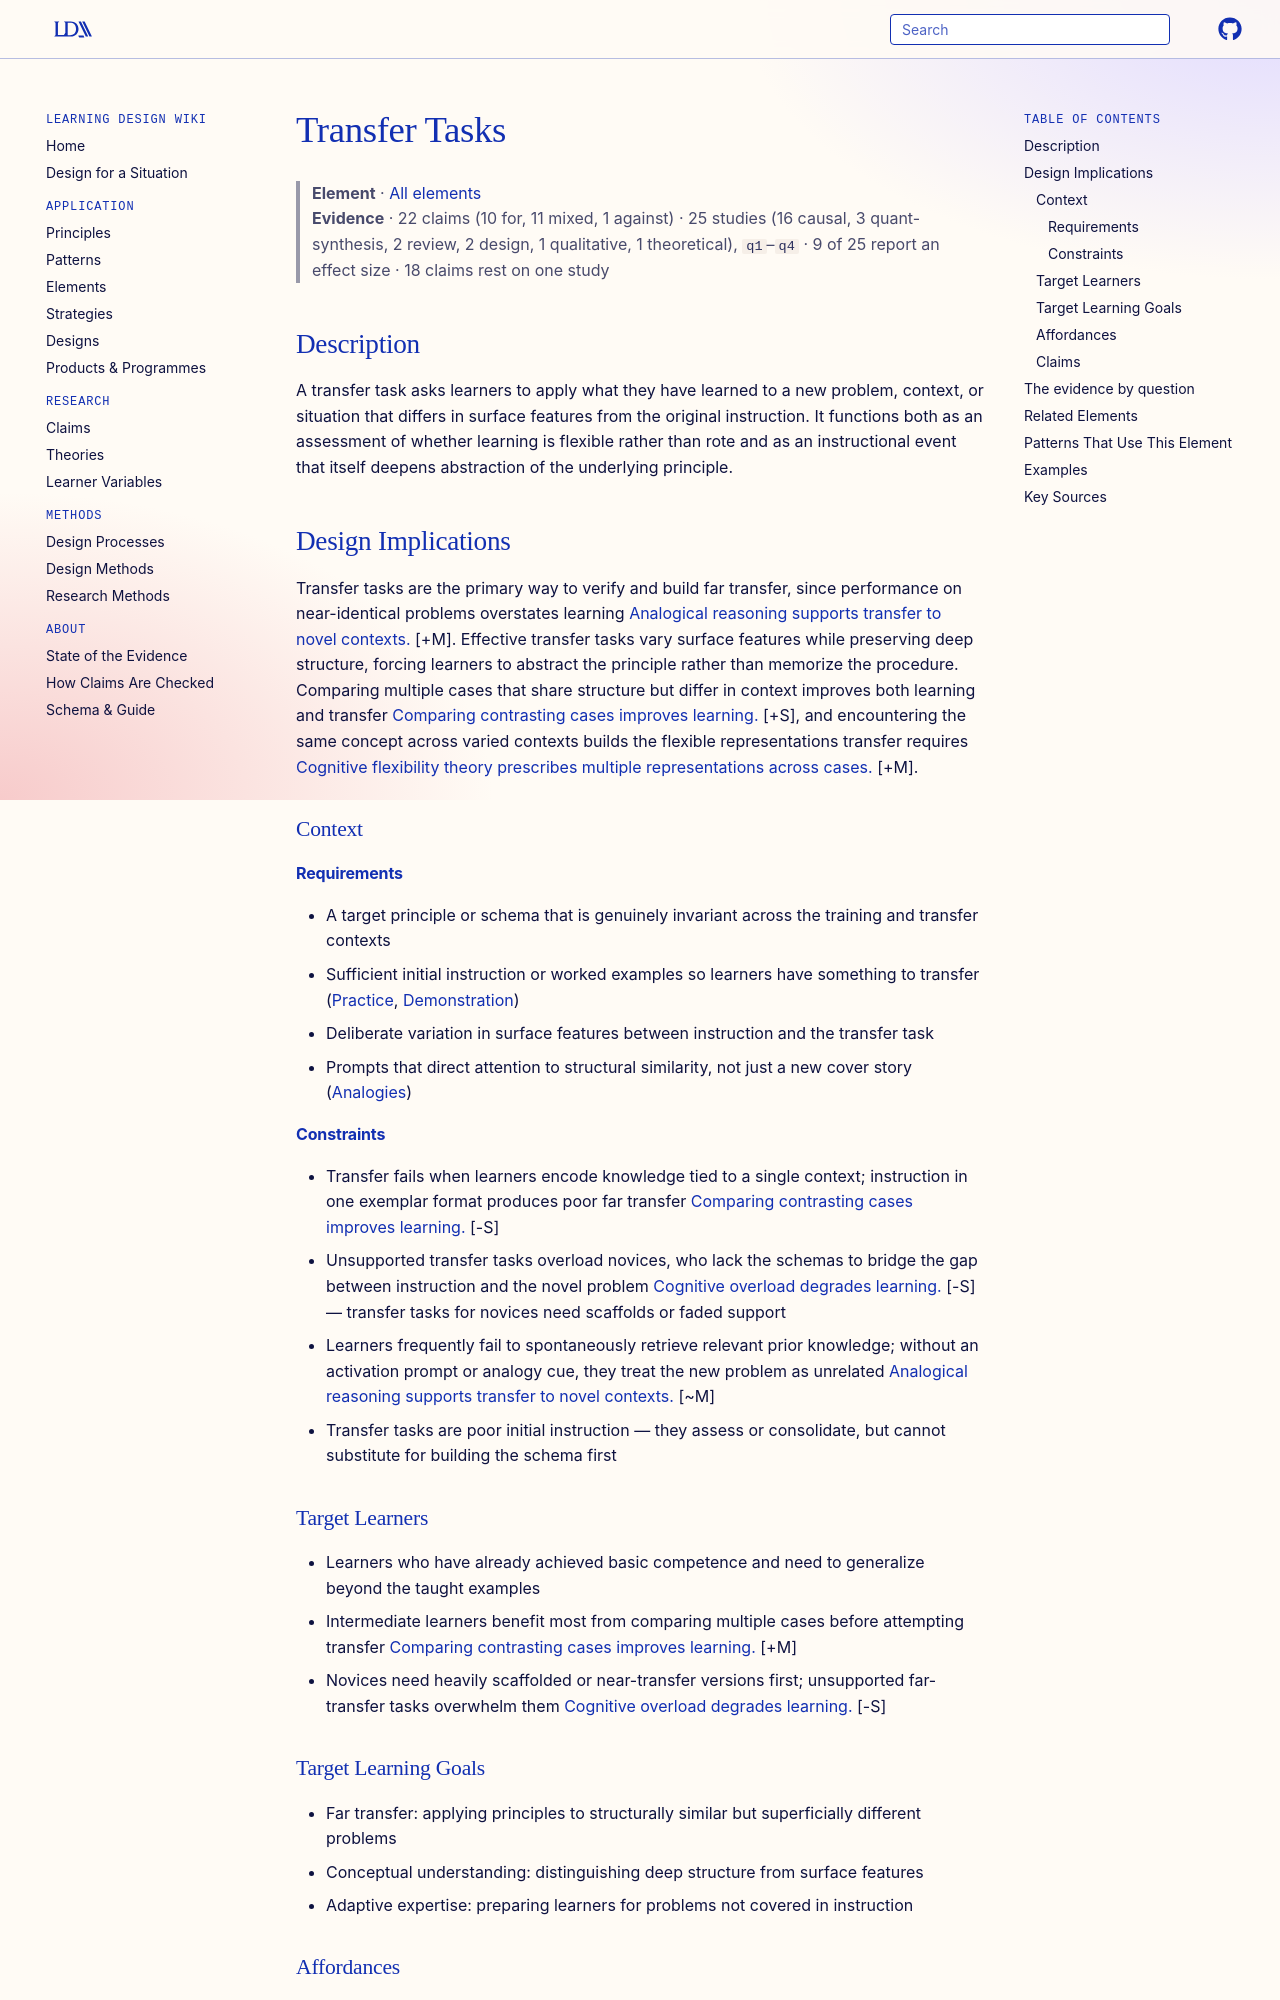

repository: Learning-Design-Alliance/learning-wiki · page: elements/transfer-tasks/index.html · generator: mkdocs

---
type: element
id: transfer-tasks
title: Transfer Tasks
description: A transfer task requires learners to apply learned knowledge or skills to a novel problem or context different from the one in which they were taught.
canonical: true
status: review
generated:
  by: "claude/unspecified"
  at: 2026-08-30
---

# Transfer Tasks

> **Element** · [All elements](index.md)
> **Evidence** · 22 claims (10 for, 11 mixed, 1 against) · 25 studies (16 causal, 3 quant-synthesis, 2 review, 2 design, 1 qualitative, 1 theoretical), `q1`–`q4` · 9 of 25 report an effect size · 18 claims rest on one study

## Description
A transfer task asks learners to apply what they have learned to a new problem, context, or situation that differs in surface features from the original instruction. It functions both as an assessment of whether learning is flexible rather than rote and as an instructional event that itself deepens abstraction of the underlying principle.

## Design Implications

Transfer tasks are the primary way to verify and build far transfer, since performance on near-identical problems overstates learning [Analogical reasoning supports transfer to novel contexts.](../claims/comparing-contrasting-cases-improves-learning.md) [+M]. Effective transfer tasks vary surface features while preserving deep structure, forcing learners to abstract the principle rather than memorize the procedure. Comparing multiple cases that share structure but differ in context improves both learning and transfer [Comparing contrasting cases improves learning.](../claims/comparing-contrasting-cases-improves-learning.md) [+S], and encountering the same concept across varied contexts builds the flexible representations transfer requires [Cognitive flexibility theory prescribes multiple representations across cases.](../claims/cognitive-flexibility-theory-multiple-cases.md) [+M].

### Context
#### Requirements
- A target principle or schema that is genuinely invariant across the training and transfer contexts
- Sufficient initial instruction or worked examples so learners have something to transfer ([Practice](practice.md), [Demonstration](demonstration.md))
- Deliberate variation in surface features between instruction and the transfer task
- Prompts that direct attention to structural similarity, not just a new cover story ([Analogies](analogies.md))

#### Constraints
- Transfer fails when learners encode knowledge tied to a single context; instruction in one exemplar format produces poor far transfer [Comparing contrasting cases improves learning.](../claims/comparing-contrasting-cases-improves-learning.md) [-S]
- Unsupported transfer tasks overload novices, who lack the schemas to bridge the gap between instruction and the novel problem [Cognitive overload degrades learning.](../claims/cognitive-overload-degrades-learning.md) [-S] — transfer tasks for novices need scaffolds or faded support
- Learners frequently fail to spontaneously retrieve relevant prior knowledge; without an activation prompt or analogy cue, they treat the new problem as unrelated [Analogical reasoning supports transfer to novel contexts.](../claims/comparing-contrasting-cases-improves-learning.md) [~M]
- Transfer tasks are poor initial instruction — they assess or consolidate, but cannot substitute for building the schema first

### Target Learners
- Learners who have already achieved basic competence and need to generalize beyond the taught examples
- Intermediate learners benefit most from comparing multiple cases before attempting transfer [Comparing contrasting cases improves learning.](../claims/comparing-contrasting-cases-improves-learning.md) [+M]
- Novices need heavily scaffolded or near-transfer versions first; unsupported far-transfer tasks overwhelm them [Cognitive overload degrades learning.](../claims/cognitive-overload-degrades-learning.md) [-S]

### Target Learning Goals
- Far transfer: applying principles to structurally similar but superficially different problems
- Conceptual understanding: distinguishing deep structure from surface features
- Adaptive expertise: preparing learners for problems not covered in instruction
